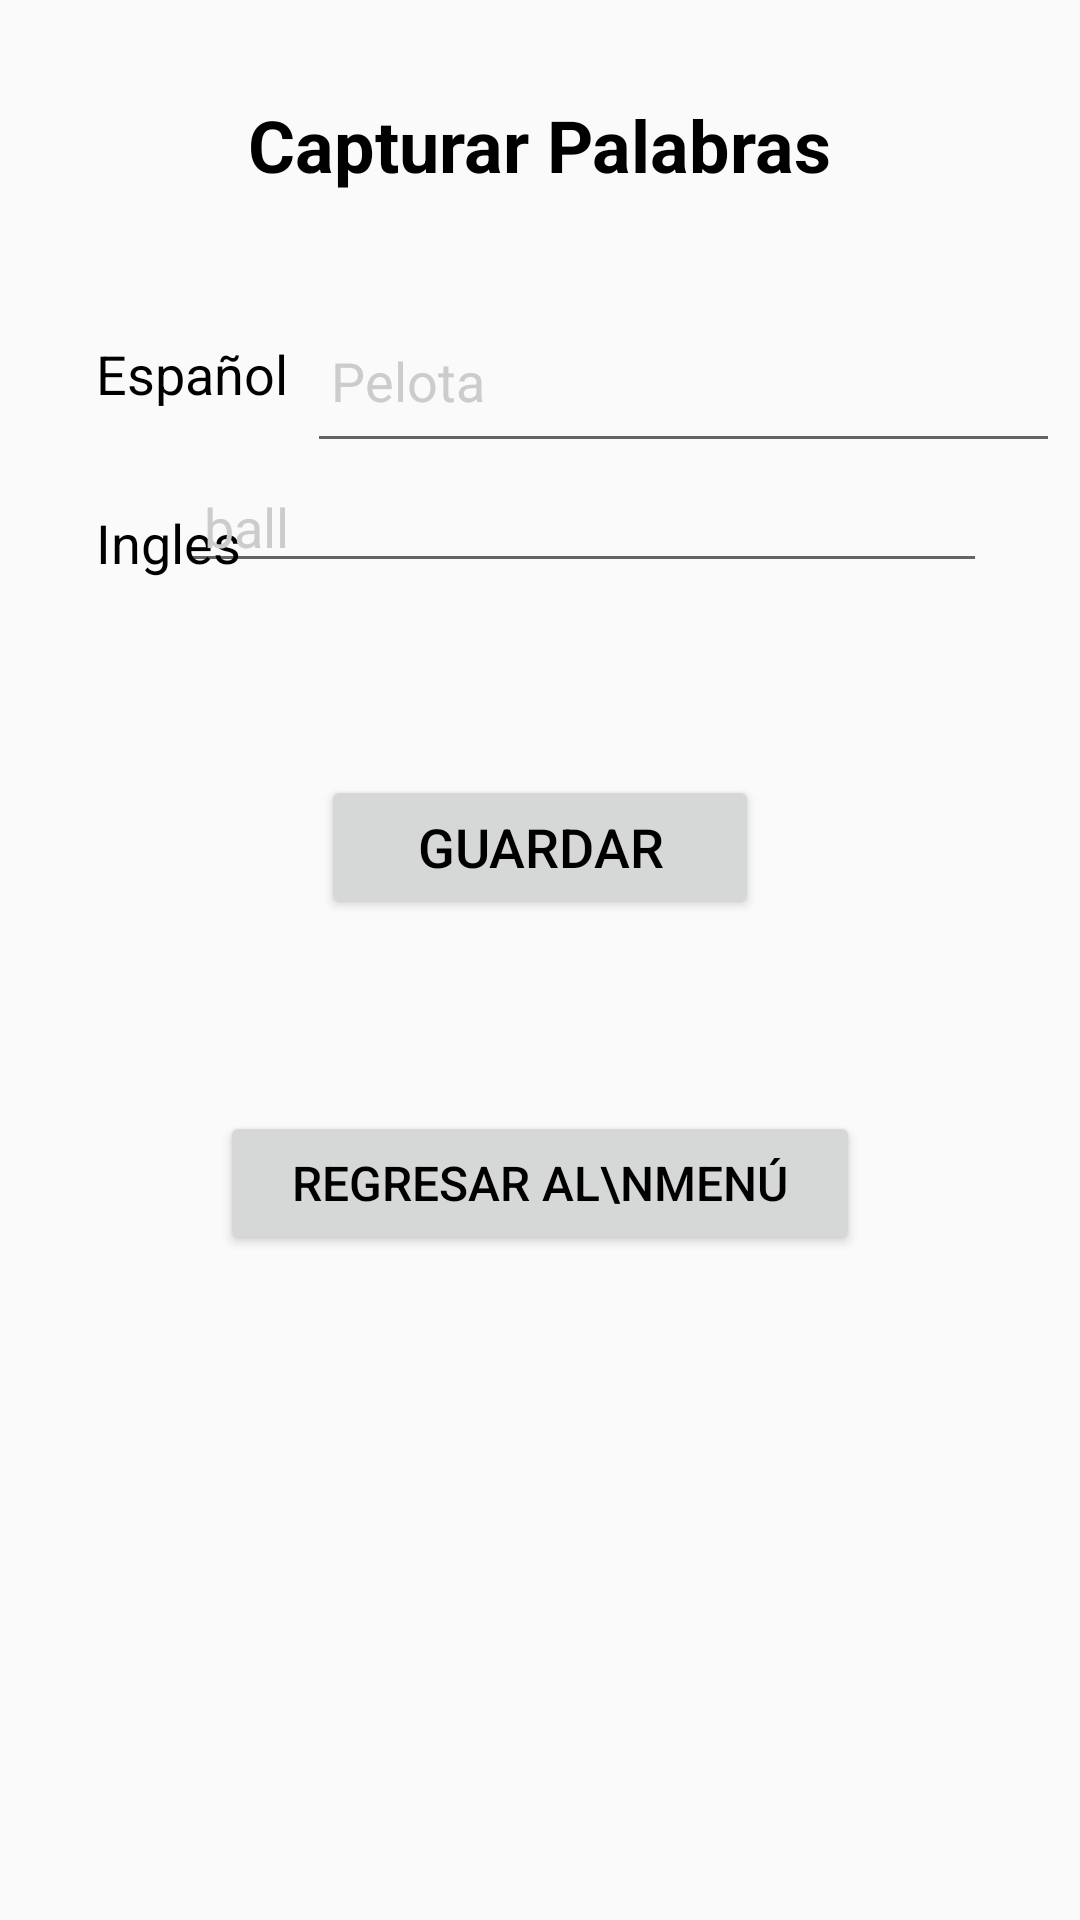

Reconstruct the res/layout file that produces this screen, plus the resources it refers to.
<!-- AndroidManifest.xml: application theme Theme.IntroKotlin903 -->
<!-- res/layout/activity_capturar_palabra.xml -->
<?xml version="1.0" encoding="utf-8"?>
<androidx.constraintlayout.widget.ConstraintLayout xmlns:android="http://schemas.android.com/apk/res/android"
    xmlns:app="http://schemas.android.com/apk/res-auto"
    xmlns:tools="http://schemas.android.com/tools"
    android:id="@+id/main"
    android:layout_width="match_parent"
    android:layout_height="match_parent"
    tools:context=".Diccionario.CapturarPalabraActivity">

    <TextView
        android:id="@+id/titleTextView"
        android:layout_width="wrap_content"
        android:layout_height="wrap_content"
        android:layout_marginTop="32dp"
        android:text="Capturar Palabras"
        android:textSize="24sp"
        android:textStyle="bold"
        android:textColor="@android:color/black"
        app:layout_constraintEnd_toEndOf="parent"
        app:layout_constraintStart_toStartOf="parent"
        app:layout_constraintTop_toTopOf="parent" />
    <TextView
        android:id="@+id/spanishLabel"
        android:layout_width="wrap_content"
        android:layout_height="wrap_content"
        android:layout_marginStart="32dp"
        android:layout_marginTop="48dp"
        android:text="Español"
        android:textSize="18sp"
        android:textColor="@android:color/black"
        app:layout_constraintStart_toStartOf="parent"
        app:layout_constraintTop_toBottomOf="@+id/titleTextView" />

    <EditText
        android:id="@+id/spanishEditText"
        android:layout_width="251dp"
        android:layout_height="58dp"
        android:layout_marginTop="32dp"
        android:hint="Pelota"
        android:inputType="text"
        android:paddingStart="8dp"
        android:paddingEnd="8dp"
        android:textColor="@android:color/black"
        android:textColorHint="#CCCCCC"
        app:layout_constraintEnd_toEndOf="parent"
        app:layout_constraintHorizontal_bias="0.484"
        app:layout_constraintStart_toEndOf="@+id/spanishLabel"
        app:layout_constraintTop_toBottomOf="@+id/titleTextView" />

    <TextView
        android:id="@+id/englishLabel"
        android:layout_width="wrap_content"
        android:layout_height="wrap_content"
        android:layout_marginStart="32dp"
        android:layout_marginTop="32dp"
        android:text="Ingles"
        android:textSize="18sp"
        android:textColor="@android:color/black"
        app:layout_constraintStart_toStartOf="parent"
        app:layout_constraintTop_toBottomOf="@+id/spanishLabel" />

    <EditText
        android:id="@+id/englishEditText"
        android:layout_width="269dp"
        android:layout_height="41dp"
        android:layout_marginEnd="32dp"
        android:hint="ball"
        android:inputType="text"
        android:paddingStart="8dp"
        android:paddingEnd="8dp"
        android:textColor="@android:color/black"
        android:textColorHint="#CCCCCC"
        app:layout_constraintBottom_toBottomOf="@+id/englishLabel"
        app:layout_constraintEnd_toEndOf="parent"
        app:layout_constraintHorizontal_bias="0.966"
        app:layout_constraintStart_toEndOf="@+id/englishLabel"
        app:layout_constraintTop_toBottomOf="@+id/spanishEditText"
/>
    <Button
        android:id="@+id/saveButton"
        android:layout_width="wrap_content"
        android:layout_height="wrap_content"
        android:layout_marginTop="64dp"
        android:text="Guardar"
        android:textSize="18sp"
        android:paddingStart="32dp"
        android:paddingEnd="32dp"
        android:textColor="@android:color/black"
        app:layout_constraintEnd_toEndOf="parent"
        app:layout_constraintStart_toStartOf="parent"
        app:layout_constraintTop_toBottomOf="@+id/englishEditText" />

    <TextView
        android:id="@+id/successMessageTextView"
        android:layout_width="wrap_content"
        android:layout_height="wrap_content"
        android:layout_marginTop="80dp"
        android:text="Palabras Guardadas\ncon éxito"
        android:textColor="@android:color/black"
        android:textSize="20sp"
        android:textAlignment="center"
        android:padding="16dp"
        android:visibility="gone"
        tools:visibility="visible"
        app:layout_constraintEnd_toEndOf="parent"
        app:layout_constraintStart_toStartOf="parent"
        app:layout_constraintTop_toBottomOf="@+id/saveButton" />

    <Button
        android:id="@+id/returnToMenuButton"
        android:layout_width="wrap_content"
        android:layout_height="wrap_content"
        android:layout_marginTop="64dp"
        android:text="Regresar al\nMenú"
        android:textSize="16sp"
        android:paddingStart="24dp"
        android:paddingEnd="24dp"
        android:textColor="@android:color/black"
        android:textAlignment="center"
        app:layout_constraintEnd_toEndOf="parent"
        app:layout_constraintStart_toStartOf="parent"
        app:layout_constraintTop_toBottomOf="@+id/successMessageTextView" />

</androidx.constraintlayout.widget.ConstraintLayout>
<!-- resources referenced by this layout -->
<resources>
  <style name="Theme.IntroKotlin903" parent="Theme.AppCompat.Light.NoActionBar" />
</resources>
